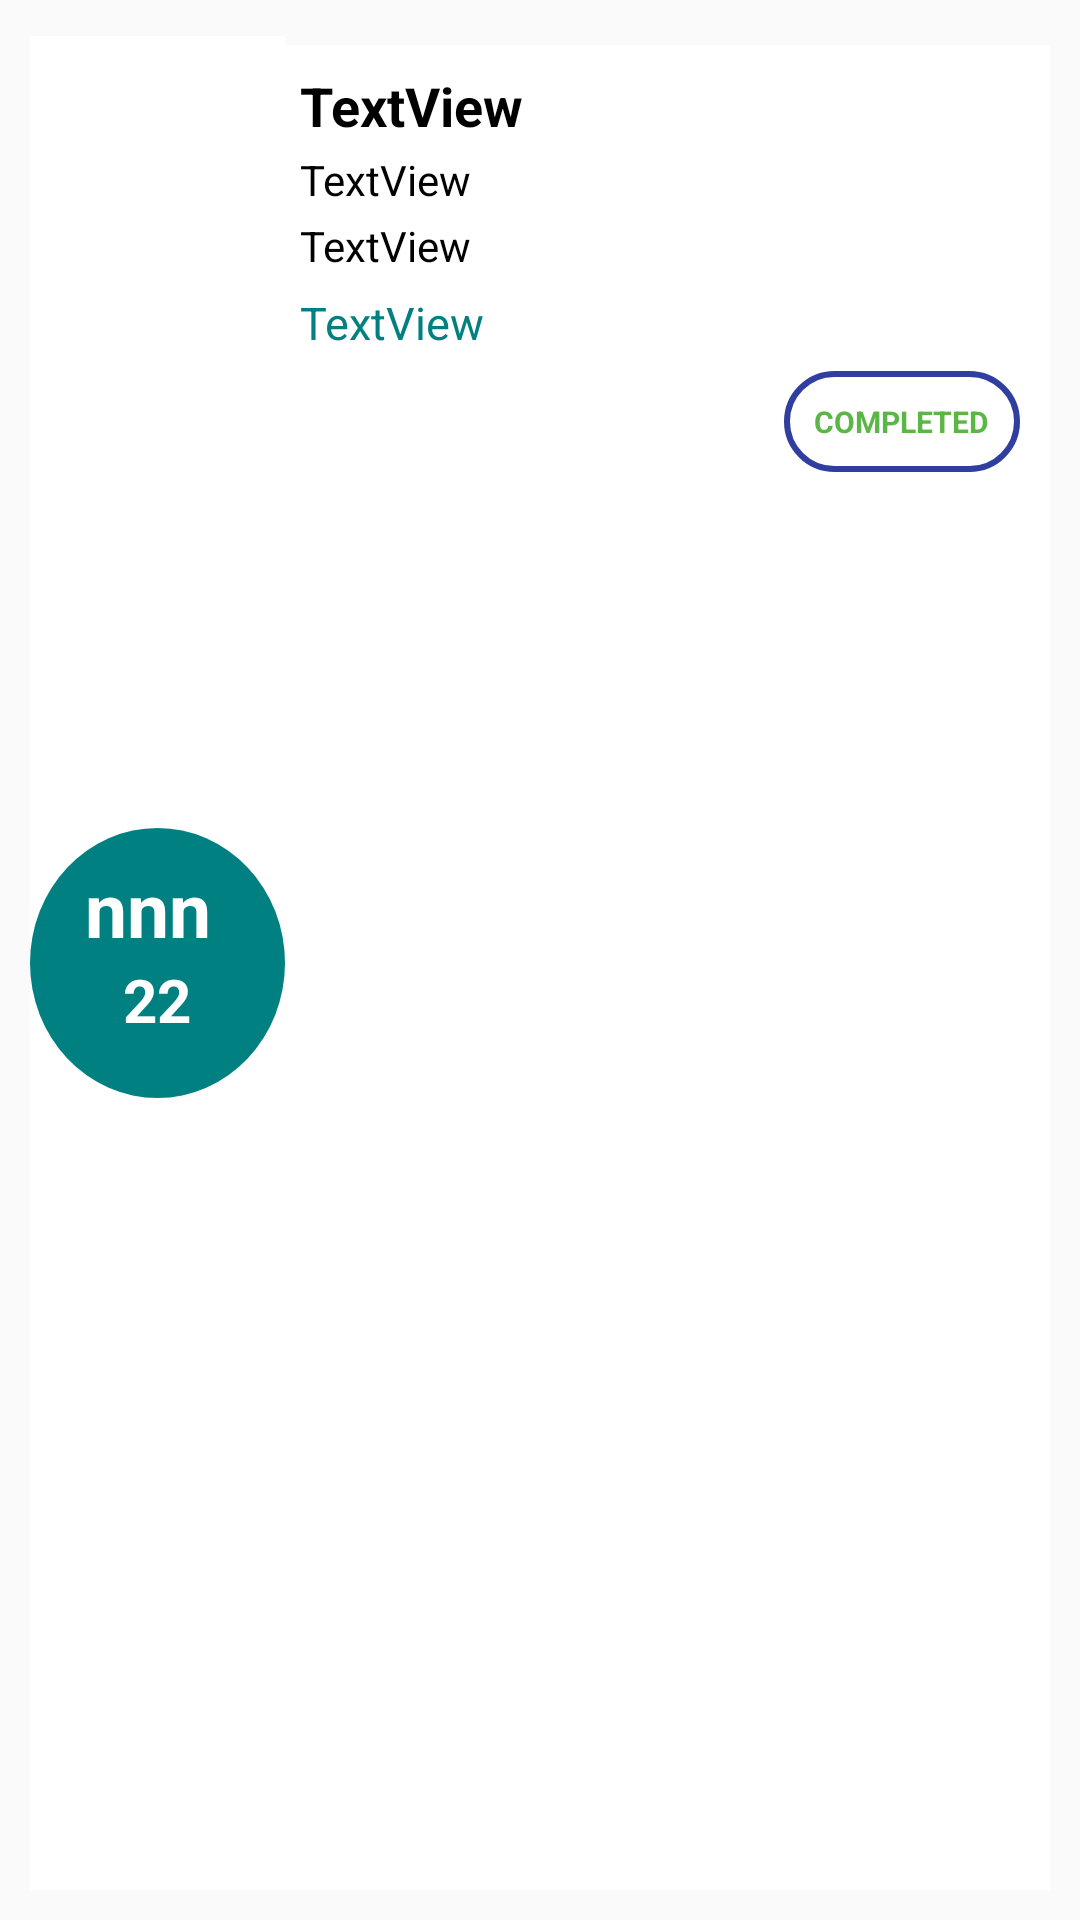

The Android layout XML behind this screen, and the referenced resources:
<!-- AndroidManifest.xml: application theme AppTheme -->
<!-- res/layout/all_task_list.xml -->
<?xml version="1.0" encoding="utf-8"?>
<LinearLayout
    xmlns:android="http://schemas.android.com/apk/res/android"
    xmlns:tools="http://schemas.android.com/tools"
    android:orientation="horizontal"
    android:layout_width="match_parent"
    android:padding="10dp"
android:translationZ="50dp"
    android:elevation="50dp"
    android:layout_height="wrap_content">


    <RelativeLayout
        android:layout_width="match_parent"
        android:layout_height="match_parent"
        android:layout_weight="60"
        android:background="#fff"
        android:layout_marginTop="2dp"
        android:orientation="vertical">


        <RelativeLayout
            android:layout_width="90dp"
            android:layout_height="90dp"
            android:layout_centerVertical="true"
            android:layout_centerHorizontal="true"
            android:background="@drawable/round_button">

            <TextView
                android:id="@+id/textView_month"
                android:layout_width="wrap_content"
                android:layout_height="wrap_content"
                android:layout_centerHorizontal="true"
                android:textColor="#fff"
                android:layout_marginTop="10dp"
                android:textStyle="bold"
                android:textSize="25dp"
                android:text="nnn " />

            <TextView
                android:id="@+id/textView_date"
                android:layout_width="wrap_content"
                android:layout_height="wrap_content"
                android:layout_below="@+id/textView_month"
                android:layout_centerHorizontal="true"
                android:text="22"
                android:textColor="#fff"
                android:textSize="20dp"
                android:textStyle="bold" />
        </RelativeLayout>

    </RelativeLayout>


    <LinearLayout
        android:layout_width="match_parent"
        android:layout_height="match_parent"
        android:layout_weight="20"
        android:background="#fff"
        android:padding="5dp"
        android:layout_marginTop="5dp"
        android:orientation="vertical">

        <TextView
            android:id="@+id/textView_all_task"
            android:layout_width="match_parent"
            android:layout_height="wrap_content"
            android:layout_marginTop="3dp"
            android:textStyle="bold"
            android:textSize="18dp"

            android:textColor="#000"
            android:text="TextView" />

        <TextView
            android:id="@+id/textView_all_task_details"
            android:layout_width="match_parent"
            android:layout_height="wrap_content"
            android:layout_marginTop="3dp"
            android:textColor="#000"

            android:text="TextView"/>

        <TextView
            android:id="@+id/textView_all_type"
            android:layout_width="wrap_content"
            android:layout_height="wrap_content"
            android:layout_marginBottom="3dp"
            android:layout_marginTop="3dp"
            android:text="TextView"
            android:textColor="#000"

            />

        <TextView
            android:id="@+id/textView_start_time"
            android:layout_width="match_parent"
            android:layout_height="wrap_content"
            android:layout_marginBottom="3dp"
            android:layout_marginTop="3dp"
            android:text="TextView"
            android:textColor="#008080"
            android:textSize="15dp"

            />
        <TextView
            android:id="@+id/textView_status"
            android:layout_width="wrap_content"
            android:layout_height="wrap_content"
            android:layout_marginBottom="3dp"
            android:layout_marginTop="3dp"

            android:text="COMPLETED"
            android:textSize="10dp"
            android:textStyle="bold"
            android:padding="10dp"
android:layout_gravity="end"
            android:layout_marginEnd="5dp"
            android:textColor="#5bb646"
android:background="@drawable/strokefortext"
            android:layout_marginRight="5dp"
            tools:ignore="RtlCompat" />

    </LinearLayout>




</LinearLayout>
<!-- resources referenced by this layout -->
<resources>
  <!-- drawable round_button (drawable) -->
  <?xml version="1.0" encoding="utf-8"?>
  <shape xmlns:android="http://schemas.android.com/apk/res/android"
      android:shape="oval" >
      <solid android:color="#008080"/> 
      <corners
          android:bottomRightRadius="200dp"
          android:bottomLeftRadius="200dp"
          android:topLeftRadius="200dp"
          android:topRightRadius="00dp"/>
  </shape>
  <!-- drawable strokefortext (drawable) -->
  <?xml version="1.0" encoding="utf-8"?>
  <shape xmlns:android="http://schemas.android.com/apk/res/android" android:shape="rectangle">
  <stroke android:width="2dp" android:color="@color/colorPrimaryDark"></stroke>
  <corners android:radius="100dp"></corners>
  </shape>
  <style name="AppTheme" parent="Theme.AppCompat.Light.NoActionBar">
          
          <item name="colorPrimary">@color/colorPrimary</item>
          <item name="colorPrimaryDark">@color/colorPrimaryDark</item>
          <item name="colorAccent">@color/colorAccent</item>
      </style>
  <color name="colorPrimaryDark">#303F9F</color>
  <color name="colorPrimary">#3F51B5</color>
  <color name="colorAccent">#df8b8b</color>
</resources>
